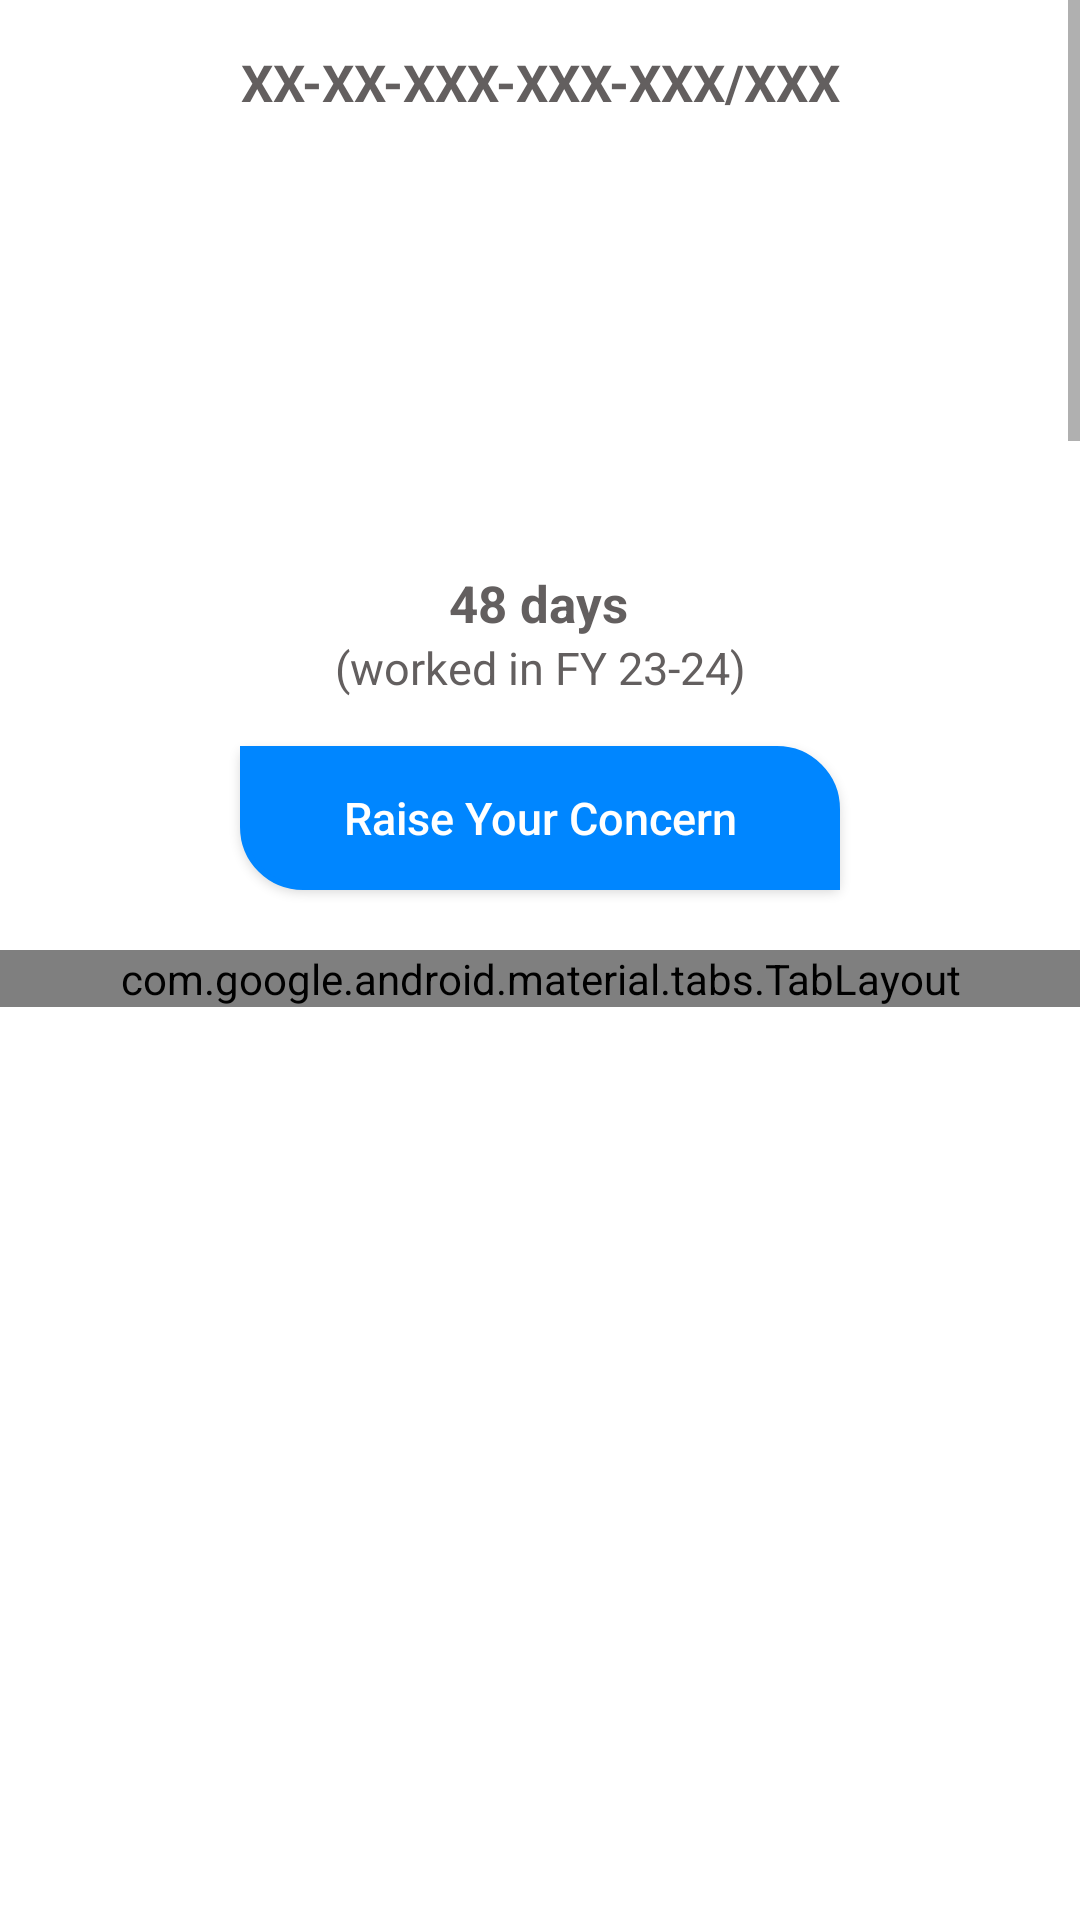

The Android layout XML behind this screen, and the referenced resources:
<!-- AndroidManifest.xml: application theme AppTheme3 -->
<!-- res/layout/fragment_user.xml -->
<?xml version="1.0" encoding="utf-8"?>
<ScrollView xmlns:android="http://schemas.android.com/apk/res/android"
    xmlns:app="http://schemas.android.com/apk/res-auto"
    xmlns:tools="http://schemas.android.com/tools"
    android:id="@+id/viewPagerLayout"
    android:layout_width="match_parent"
    android:layout_height="match_parent"
    android:background="@color/app_background">
    <androidx.constraintlayout.widget.ConstraintLayout
        android:id="@+id/constraintLayout"
        android:layout_width="match_parent"
        android:layout_height="wrap_content">

        <RelativeLayout
            android:id="@+id/jobCardInfo"
            android:layout_width="wrap_content"
            android:layout_height="wrap_content"
            android:gravity="center"
            app:layout_constraintEnd_toEndOf="parent"
            app:layout_constraintStart_toStartOf="parent"
            app:layout_constraintTop_toTopOf="parent">
            <TextView
                android:id="@+id/jobCardId"
                android:layout_width="wrap_content"
                android:layout_height="wrap_content"
                android:layout_marginTop="16dp"
                android:background="@color/app_background"
                android:gravity="center"
                android:freezesText="true"
                android:text="XX-XX-XXX-XXX-XXX/XXX"
                android:textColor="@color/all_text"
                android:textSize="@dimen/heading_text"
                android:textStyle="bold"
                app:layout_constraintBottom_toBottomOf="parent"
                app:layout_constraintEnd_toEndOf="parent"
                app:layout_constraintHorizontal_bias="0.497"
                app:layout_constraintStart_toStartOf="parent"
                app:layout_constraintTop_toTopOf="parent"
                app:layout_constraintVertical_bias="0.001" />

        </RelativeLayout>
        <ImageView
            android:id="@+id/userImage"
            android:layout_width="133dp"
            android:layout_height="117dp"
            android:layout_marginTop="16dp"
            android:cropToPadding="true"
            android:scaleType="centerCrop"
            app:layout_constraintEnd_toEndOf="parent"
            app:layout_constraintStart_toStartOf="parent"
            app:layout_constraintTop_toBottomOf="@+id/jobCardInfo"
            tools:srcCompat="@drawable/placeholder" />
        <TextView
            android:id="@+id/numDays"
            android:layout_width="wrap_content"
            android:layout_height="wrap_content"
            android:text="@string/numDaysText"
            android:textAlignment="center"
            android:textColor="@color/all_text"
            android:textSize="@dimen/heading_text"
            android:textStyle="bold"
            app:layout_constraintBottom_toBottomOf="parent"
            app:layout_constraintEnd_toEndOf="parent"
            app:layout_constraintHorizontal_bias="0.498"
            app:layout_constraintStart_toStartOf="parent"
            app:layout_constraintTop_toBottomOf="@+id/userImage"
            app:layout_constraintVertical_bias="0.007" />
        <TextView
            android:id="@+id/finYearStatement"
            android:layout_width="wrap_content"
            android:layout_height="wrap_content"
            android:text="@string/numDays2Text"
            android:textAlignment="center"
            android:textColor="@color/all_text"
            android:textSize="@dimen/common_text"
            app:layout_constraintBottom_toBottomOf="parent"
            app:layout_constraintEnd_toEndOf="parent"
            app:layout_constraintStart_toStartOf="parent"
            app:layout_constraintTop_toBottomOf="@+id/numDays"
            app:layout_constraintVertical_bias="0.0" />


        <android.widget.Button
            android:id="@+id/btnWorkerQuery"
            android:layout_weight="1"
            android:layout_width="200dp"
            android:layout_height="wrap_content"
            android:layout_gravity="center_horizontal"
            android:textSize="15dp"
            android:text="@string/workers_query"
            android:layout_marginTop="16dp"
            android:background="@drawable/expendableshape"
            android:textColor="@color/white"
            android:textAllCaps="false"
            app:layout_constraintEnd_toEndOf="parent"
            app:layout_constraintStart_toStartOf="parent"
            app:layout_constraintTop_toBottomOf="@+id/finYearStatement"></android.widget.Button>

        <com.google.android.material.tabs.TabLayout
            android:id="@+id/tabLayout"
            android:layout_width="match_parent"
            android:layout_height="wrap_content"
            app:layout_constraintStart_toStartOf="parent"
            app:layout_constraintTop_toBottomOf="@+id/btnWorkerQuery"
            style="@style/Widget.MaterialComponents.TabLayout"
            android:layout_marginTop="20dp"
            android:background="@color/tab_layout_background"
            app:tabIndicatorColor="@color/blue_text"
            app:tabSelectedTextColor="@color/blue_text"
            app:tabTextColor="@color/all_text"
            app:tabTextAppearance="@style/TabText"
        >

            <com.google.android.material.tabs.TabItem
                android:layout_width="wrap_content"
                android:layout_height="wrap_content"
                android:layout_gravity="center"
                android:text="Job Card" />

            <com.google.android.material.tabs.TabItem
                android:layout_width="wrap_content"
                android:layout_height="wrap_content"
                android:layout_gravity="center"
                android:text="Attendance" />

            <com.google.android.material.tabs.TabItem
                android:layout_width="wrap_content"
                android:layout_height="wrap_content"
                android:layout_gravity="center"
                android:text="Payment" />

            <com.google.android.material.tabs.TabItem
                android:layout_width="wrap_content"
                android:layout_height="wrap_content"
                android:layout_gravity="center"
                android:text="ABPS Status" />
        </com.google.android.material.tabs.TabLayout>


        <androidx.viewpager2.widget.ViewPager2
            android:id="@+id/viewPager2"
            android:layout_width="match_parent"
            android:layout_height="2451dp"
            android:descendantFocusability="blocksDescendants"
            app:layout_constraintBottom_toBottomOf="@id/constraintLayout"
            app:layout_constraintEnd_toEndOf="parent"
            app:layout_constraintHorizontal_bias="0.492"
            app:layout_constraintLeft_toLeftOf="parent"
            app:layout_constraintRight_toRightOf="parent"
            app:layout_constraintStart_toStartOf="parent"
            app:layout_constraintTop_toBottomOf="@id/tabLayout"
            app:layout_constraintVertical_bias="0.0" />

    </androidx.constraintlayout.widget.ConstraintLayout>
</ScrollView>
<!-- resources referenced by this layout -->
<resources>
  <color name="all_text">#635F5F</color>
  <color name="app_background">#FFFFFF</color>
  <color name="blue_text">#3F51B5</color>
  <color name="tab_layout_background">#EDE9E9</color>
  <color name="white">#FFFFFFFF</color>
  <dimen name="common_text">15dp</dimen>
  <dimen name="heading_text">17dp</dimen>
  <!-- drawable expendableshape (drawable) -->
  <?xml version="1.0" encoding="utf-8"?>
  <shape xmlns:android="http://schemas.android.com/apk/res/android">
  
      <gradient
          android:endColor="#0086FF"
          android:startColor="#0086FF"
          android:type="linear" />
  
      <corners
          android:bottomLeftRadius="20dp"
          android:bottomRightRadius="0dp"
          android:topLeftRadius="0dp"
          android:topRightRadius="20dp"></corners>
  
      <padding
          android:bottom="0dp"
          android:left="10dp"
          android:right="10dp"
          android:top="0dp" />
  
      <stroke
          android:width="2dp"
          android:color="#0086FF" />
  
  
     
  
  </shape>
  <string name="numDays2Text">(worked in FY 23-24)</string>
  <string name="numDaysText"><b>48 days</b></string>
  <string name="workers_query">Raise Your Concern</string>
  <style name="TabText" parent="TextAppearance.Design.Tab">
          <item name="android:textSize">@dimen/tab_text</item>
          <item name="android:textStyle">bold</item>
          <item name="textAllCaps">false</item>
          <item name="android:textAllCaps">false</item>
  
      </style>
  <style name="AppTheme3" parent="Theme.AppCompat.Light">
          
      </style>
  <dimen name="tab_text">11dp</dimen>
</resources>
